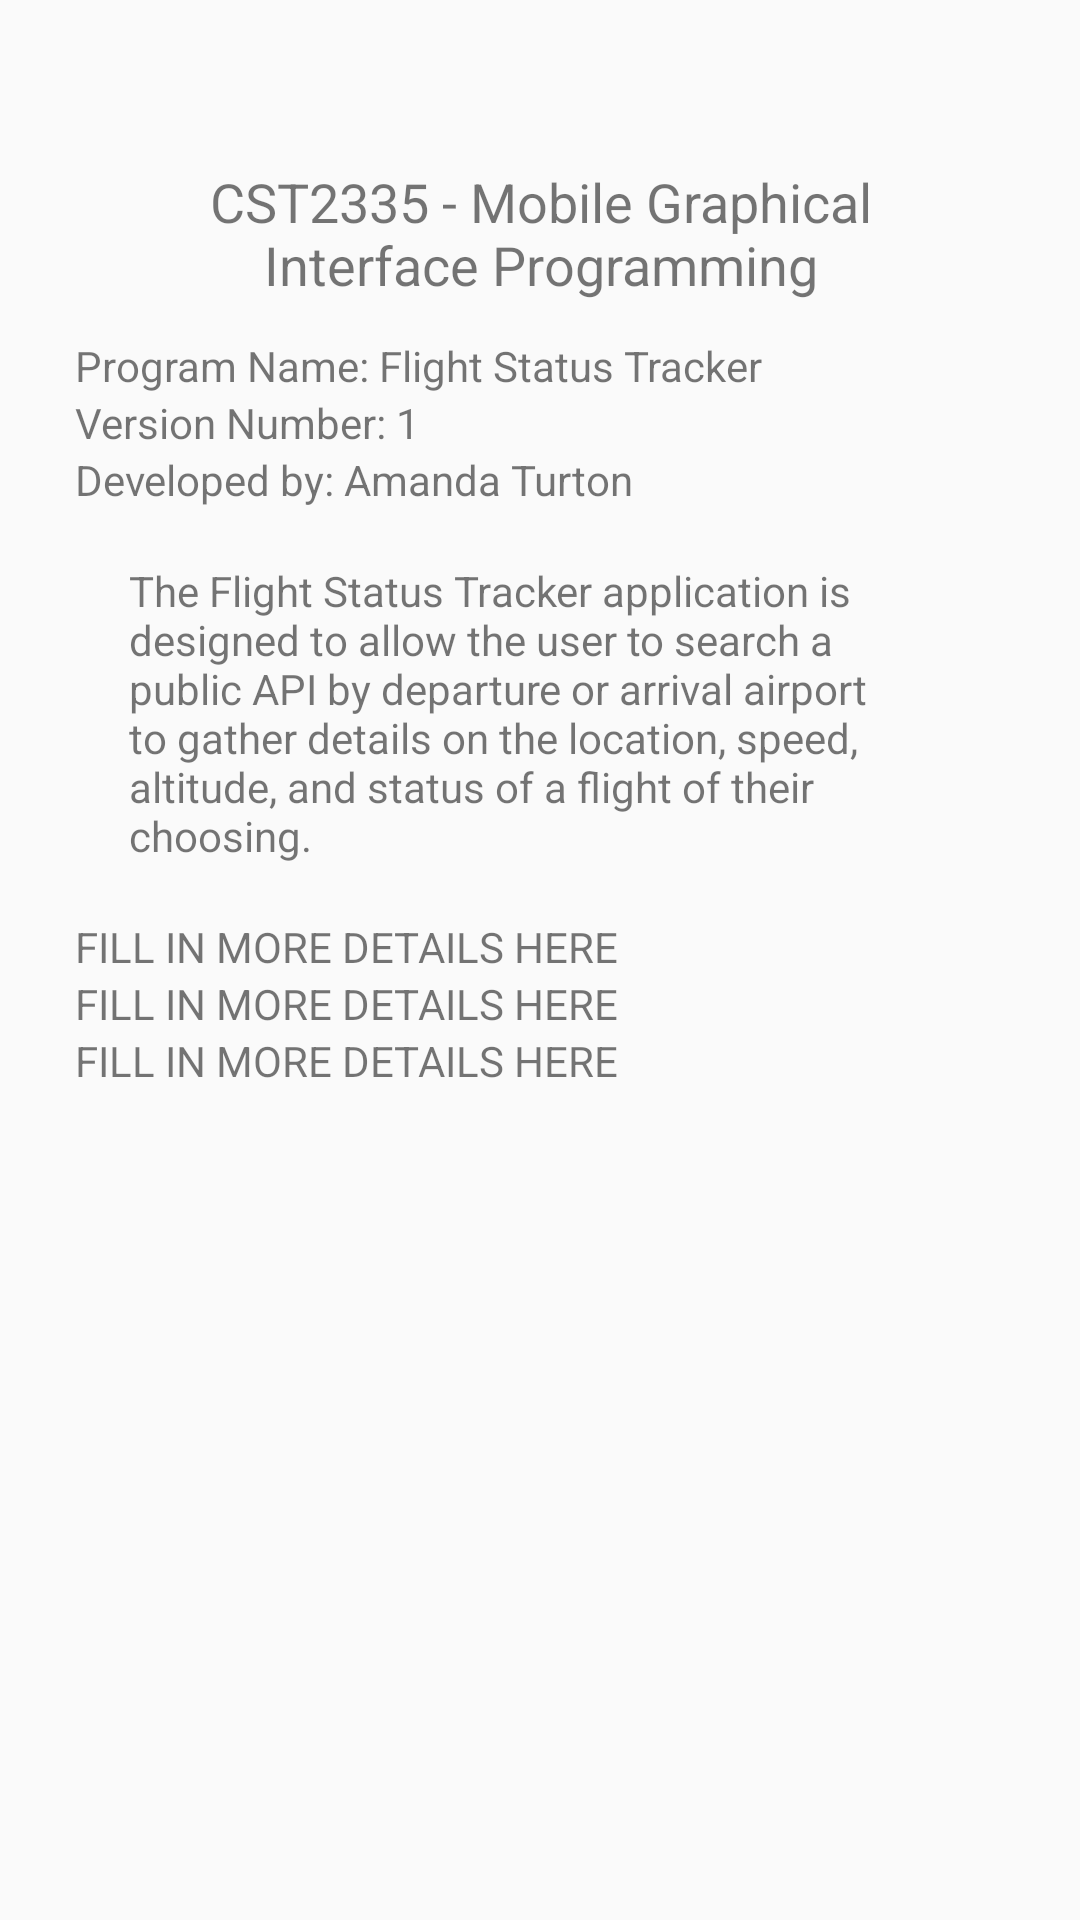

This screen was rendered from an Android layout file. Write that file and the resources it references.
<!-- AndroidManifest.xml: application theme AppTheme -->
<!-- res/layout/activity_ftabout.xml -->
<?xml version="1.0" encoding="utf-8"?>
<RelativeLayout xmlns:android="http://schemas.android.com/apk/res/android"
    xmlns:app="http://schemas.android.com/apk/res-auto"
    android:layout_width="match_parent"
    android:layout_height="match_parent"
    android:orientation="vertical"
    android:padding="25sp">
   >

    <RelativeLayout
        android:id="@+id/travelImage"
        android:layout_width="match_parent"
        android:layout_height="wrap_content">

        <ImageView
            android:layout_width="match_parent"
            android:layout_height="wrap_content"
            android:layout_centerHorizontal="true"
            android:contentDescription="flightimg"
            android:paddingTop="18dp"
            android:src="@drawable/paperplane2" />

    </RelativeLayout>

    <RelativeLayout
        android:id="@+id/programDetails"
        android:layout_width="wrap_content"
        android:layout_height="wrap_content"
        android:layout_below="@id/travelImage"
        >


        <TextView
            android:id="@+id/programDetails1"
            android:layout_width="match_parent"
            android:layout_height="wrap_content"
            android:text="CST2335 - Mobile Graphical Interface Programming"
            android:textAlignment="center"
            android:textSize="18sp"
            android:padding="12dp"/>

        <TextView

            android:id="@+id/programDetails2"
            android:layout_width="match_parent"
            android:layout_height="wrap_content"
            android:layout_below="@+id/programDetails1"
            android:text="Program Name: Flight Status Tracker" />


        <TextView
            android:id="@+id/programDetails3"
            android:layout_width="match_parent"
            android:layout_height="wrap_content"
            android:text="Version Number: 1"
            android:layout_below="@+id/programDetails2"

            />

        <TextView
            android:id="@+id/programDetails4"
            android:layout_width="match_parent"
            android:layout_height="wrap_content"
            android:text="Developed by: Amanda Turton"

            android:layout_below="@+id/programDetails3"
            />


        <TextView
            android:id="@+id/programDetails5"
            android:padding="18dp"
            android:layout_width="match_parent"
            android:layout_height="wrap_content"
            android:layout_below="@+id/programDetails4"
            android:text="The Flight Status Tracker application is designed to allow the user to search a public API by departure or arrival airport to gather details on the location, speed, altitude, and status of a flight of their choosing."
            />
        <TextView
            android:id="@+id/programDetails6"
            android:layout_width="match_parent"
            android:layout_height="wrap_content"
            android:layout_below="@+id/programDetails5"
            android:text="FILL IN MORE DETAILS HERE" />

        <TextView
            android:id="@+id/programDetails7"
            android:layout_width="match_parent"
            android:layout_height="wrap_content"


            android:layout_below="@+id/programDetails6"
            android:text="FILL IN MORE DETAILS HERE" />

        <TextView
            android:id="@+id/programDetails8"
            android:layout_width="match_parent"
            android:layout_height="wrap_content"


            android:layout_below="@+id/programDetails7"
            android:text="FILL IN MORE DETAILS HERE" />

    </RelativeLayout>
</RelativeLayout>
<!-- resources referenced by this layout -->
<resources>
  <style name="AppTheme" parent="Theme.AppCompat.Light.DarkActionBar">
          
          
          <item name="colorPrimaryDark">@color/colorPrimaryDark</item>
          <item name="colorAccent">@color/colorAccent</item>
  
      </style>
  <color name="colorPrimaryDark">#000000</color>
  <color name="colorAccent">#D81B60</color>
</resources>
